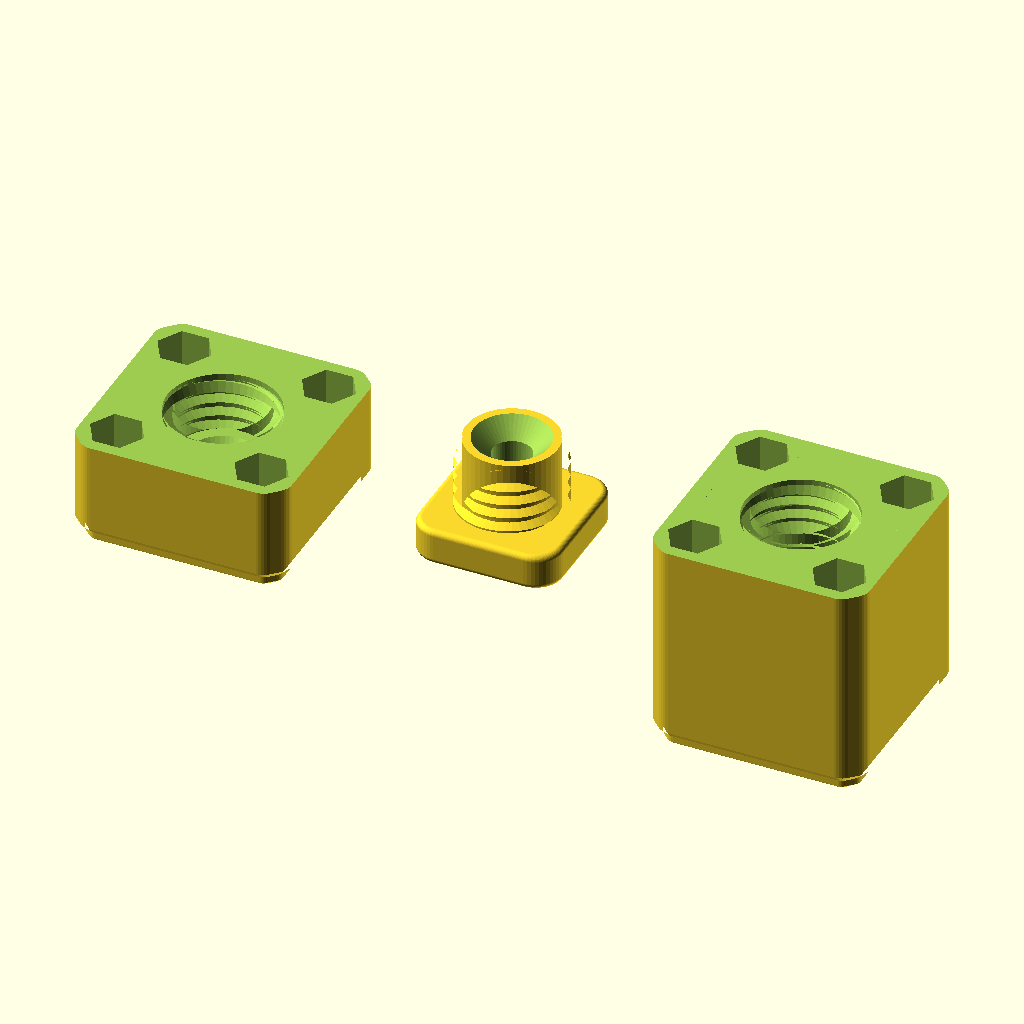
Cell 1 — every parameter at its default value.
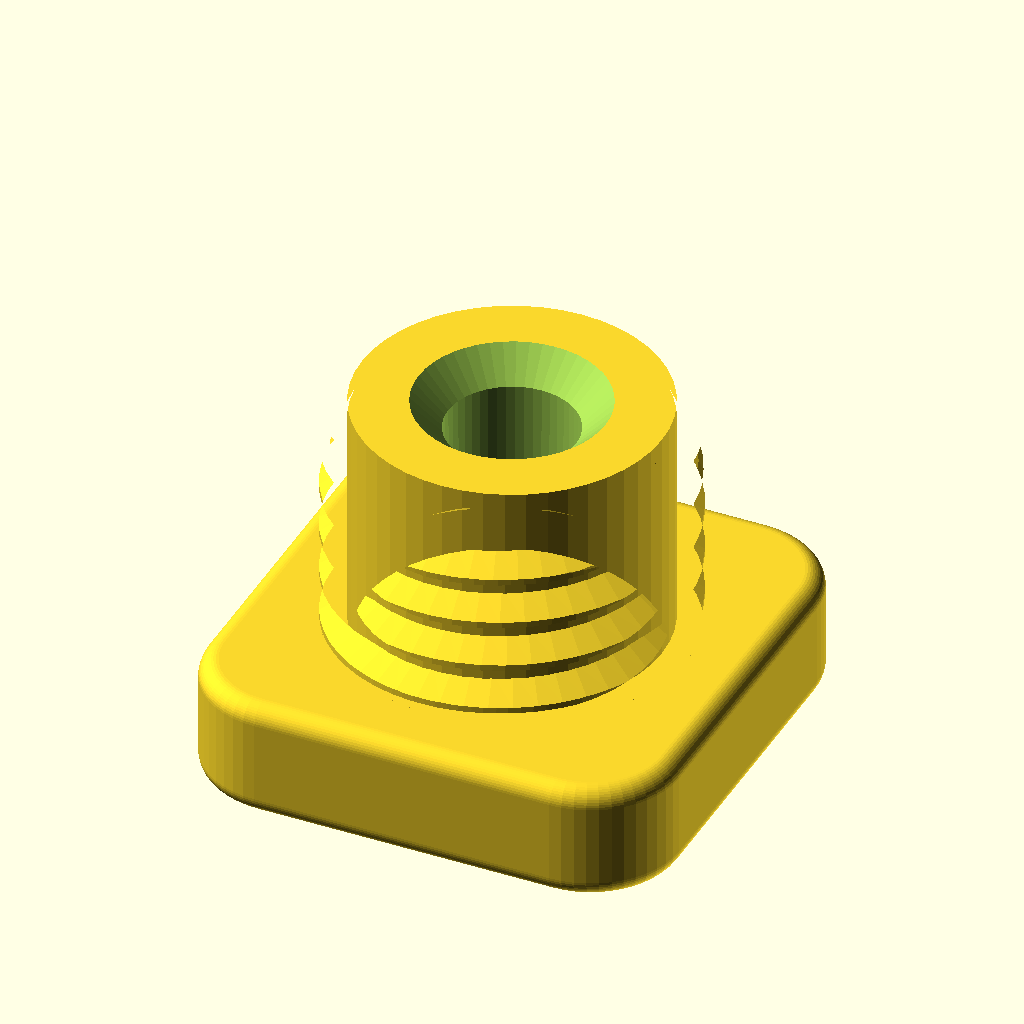
Cell 2: the "p2240" preset from the model's presets file.
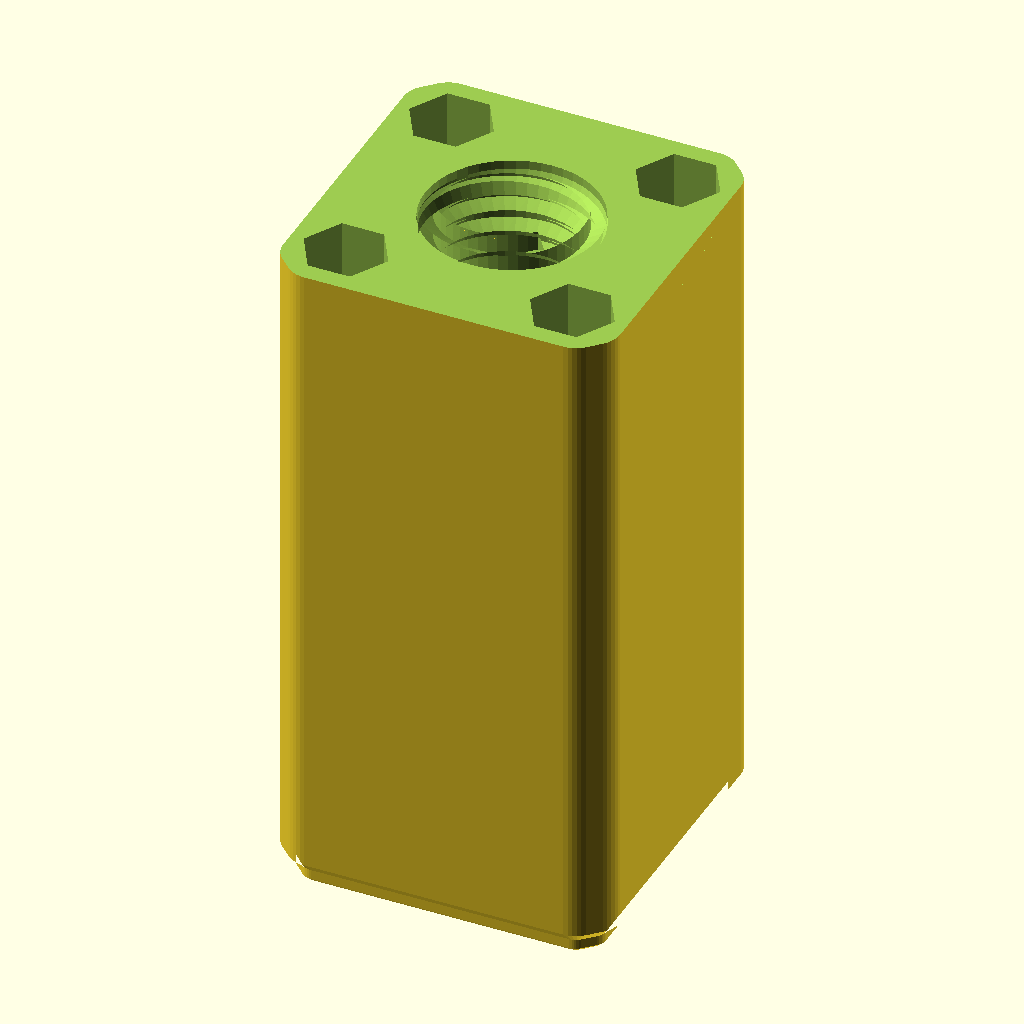
Cell 3 — preset "p2241".
All cells are drawn from the same view direction (rotation 55°, 0°, 25°, orthographic, colour scheme Cornfield), but the view is re-fitted for each cell, so position and scale can differ between cells as well as the parameter.
The OpenSCAD source (2023/experimental/TubePort0.scad):
// TubePort0.4
// 
// Idea:
// - Port is an inset cylinder with threads and a snig tube-sized hole
// - Put a nute on the tube and the tube in the hole
// - Tighten the nut (which actually has threads on the outside) into the port;
//   the nut is tapered on the inside to push ~something~ into the tube to tighten it.
//   - Maybe ~something~ is a donut of silicone caulk?
//   - Or maybe it's three prongs of PLA?
// 
// v0.2:
// - Add full block
// - Slightly larger hole through bolt
// v0.3:
// - TOGridPile block shapes, just so they can stack somewhere a little more nicely when not in use
// v0.4:
// - `part` specifies which part(s) to make
//   - this was going to be `parts`, but OpenSCAD 2024 doesn't like parameters that are arrays of strings.
// - `block_height`, `port_depth`, `bolt_thread_length`, and `donut_bevel` may be customized
// - 1mm thread inset on the bolts and ports

part = "all"; // ["all","half-block","bolt","full-block"]
block_height = "1chunk";
port_depth = "3/8inch";
bolt_thread_length = "1/2inch";
donut_bevel = "1/8inch";
$tgx11_offset = -0.15;
$fn = 48;

module __tubeport0__end_params() { }

use <../lib/TOGMod1.scad>
use <../lib/TOGMod1Constructors.scad>
use <../lib/TOGPolyhedronLib1.scad>
use <../lib/TOGThreads2.scad>
use <../lib/TOGHoleLib2.scad>
use <../lib/TGx11.1Lib.scad>
use <../lib/TOGUnits1.scad>

$togridlib3_unit_table = tgx11_get_default_unit_table();
$togunits1_default_unit = "mm";

block_height_mm = togunits1_to_mm(block_height);
port_depth_mm   = togunits1_to_mm(port_depth);
bolt_thread_length_mm = togunits1_to_mm(bolt_thread_length);
donut_bevel_mm = togunits1_to_mm(donut_bevel);

inch = 25.4;
chunk = 38.1;

full_block_size_mm = [chunk, chunk, block_height_mm];
half_block_size_mm = [chunk, chunk, block_height_mm/2];

port_thread_style = "3/4-10-UNC";
port_thread_r_offset =  0.2;
bolt_thread_r_offset = -0.1;
tube_diameter = 6.35;
bolt_inner_diameter = tube_diameter + 0.5;

bolt_cap_width = inch;
bolt_cap_thickness = 6.35;

function tubeport2_make_block(size) =
let( size_ca = [[round(size[0]/chunk),"chunk"], [round(size[1]/chunk),"chunk"], [size[2],"mm"]] )
["translate", [0,0,-size[2]/2], tgx11_block(size_ca,
	bottom_segmentation = "chunk",
	bottom_foot_bevel = 0.4,
	top_segmentation = "none"
)];

function make_the_half_block() =
let( connector_hole = tog_holelib2_hole("THL-1005", depth=half_block_size_mm[2]+1, inset=6.35) )
let( top_z = half_block_size_mm[2]/2 )
["difference",
	tubeport2_make_block(half_block_size_mm),
	
	tphl1_make_z_cylinder(zds=[
		[-chunk                                , tube_diameter],
		if( donut_bevel_mm > 0 )
		[top_z - port_depth_mm - donut_bevel_mm, tube_diameter],
		[top_z - port_depth_mm + 1             , tube_diameter + donut_bevel_mm*2 + 2],
		[top_z                 + 1             , tube_diameter + donut_bevel_mm*2 + 2],
	]),
	//togmod1_linear_extrude_z([-chunk,chunk], togmod1_make_circle(d=tube_diameter + 0.2)),
	
	togthreads2_make_threads(
		togthreads2_simple_zparams([[top_z-port_depth_mm, 0], [top_z, 1]], 3, inset=1),
		port_thread_style,
		port_thread_r_offset
	),
	
	for( xm=[-1,1] ) for( ym=[-1,1] ) ["translate", [xm*inch/2, ym*inch/2, top_z], connector_hole],
];

function make_the_full_block() =
let( bot_z = -full_block_size_mm[2]/2 )
let( top_z =  full_block_size_mm[2]/2 )
let( connector_hole = tog_holelib2_hole("THL-1005", depth=full_block_size_mm[2]+1, inset=6.35) )
["difference",
	tubeport2_make_block(full_block_size_mm),
	
	["intersection",
		togthreads2_make_threads(
			togthreads2_simple_zparams([[bot_z, 1], [top_z, 1]], 3, inset=1),
			port_thread_style,
			port_thread_r_offset
		),
		tphl1_make_z_cylinder(zds=[
			[bot_z + port_depth_mm + donut_bevel_mm - 100, tube_diameter + 200],
			[bot_z + port_depth_mm + donut_bevel_mm      , tube_diameter],
			[top_z - port_depth_mm - donut_bevel_mm      , tube_diameter],
			[top_z - port_depth_mm - donut_bevel_mm + 100, tube_diameter + 200],
		]),
	],
	
	for( xm=[-1,1] ) for( ym=[-1,1] ) ["translate", [xm*inch/2, ym*inch/2, top_z], connector_hole],
];


function make_the_bolt() =
let( total_height = bolt_cap_thickness + bolt_thread_length_mm )
["difference",
	["union",
		["translate", [0,0,bolt_cap_thickness/2], tphl1_make_rounded_cuboid([bolt_cap_width, bolt_cap_width, bolt_cap_thickness], r=[inch*3/16, inch*3/16, 1], corner_shape="ovoid1")],
		togthreads2_make_threads(
			togthreads2_simple_zparams([[bolt_cap_thickness-0.5, 0], [total_height, -1]], 3, extend=0, inset=1),
			port_thread_style,
			bolt_thread_r_offset
		)
	],
	
	tphl1_make_z_cylinder(zds=[
		[0                            , tube_diameter + 0.2],
		[total_height - donut_bevel_mm, bolt_inner_diameter],
		[total_height + 1             , bolt_inner_diameter + donut_bevel_mm*2 + 2],
	]),
];

function make_part(name) =
	name == "half-block" ? make_the_half_block() :
	name == "bolt" ? make_the_bolt() :
	name == "full-block" ? make_the_full_block() :
	assert(false, str("Unrecognized part: '", name, "'"));

partlist =
	part == "all" ? ["half-block","bolt","full-block"] :
	[part];

togmod1_domodule(["union",
	for( i=[0:1:len(partlist)-1] )
	["translate", [ 2*inch*(i-len(partlist)/2+0.5),0,0], make_part(partlist[i])],
]);
Parameter table extracted from the source (name, type, default, range or options):
part: string, default "all", options "all", "half-block", "bolt", "full-block"
block_height: string, default "1chunk"
port_depth: string, default "3/8inch"
bolt_thread_length: string, default "1/2inch"
donut_bevel: string, default "1/8inch"
